Labelled photos from "patches", an image-classification folder in UdayiniReddy03/financial-document-tampering. The possible labels are: genuine, tampered.

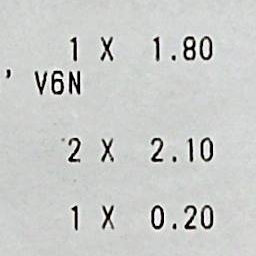
Label: genuine

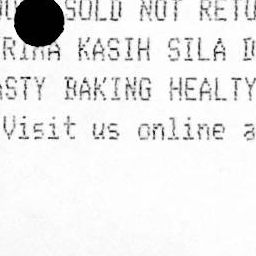
Label: genuine

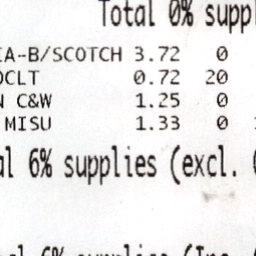
Label: genuine

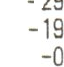
Label: tampered

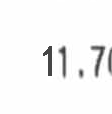
Label: tampered

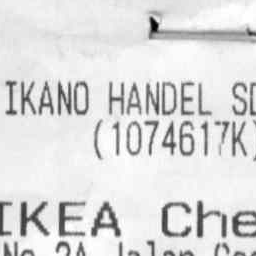
Label: genuine
